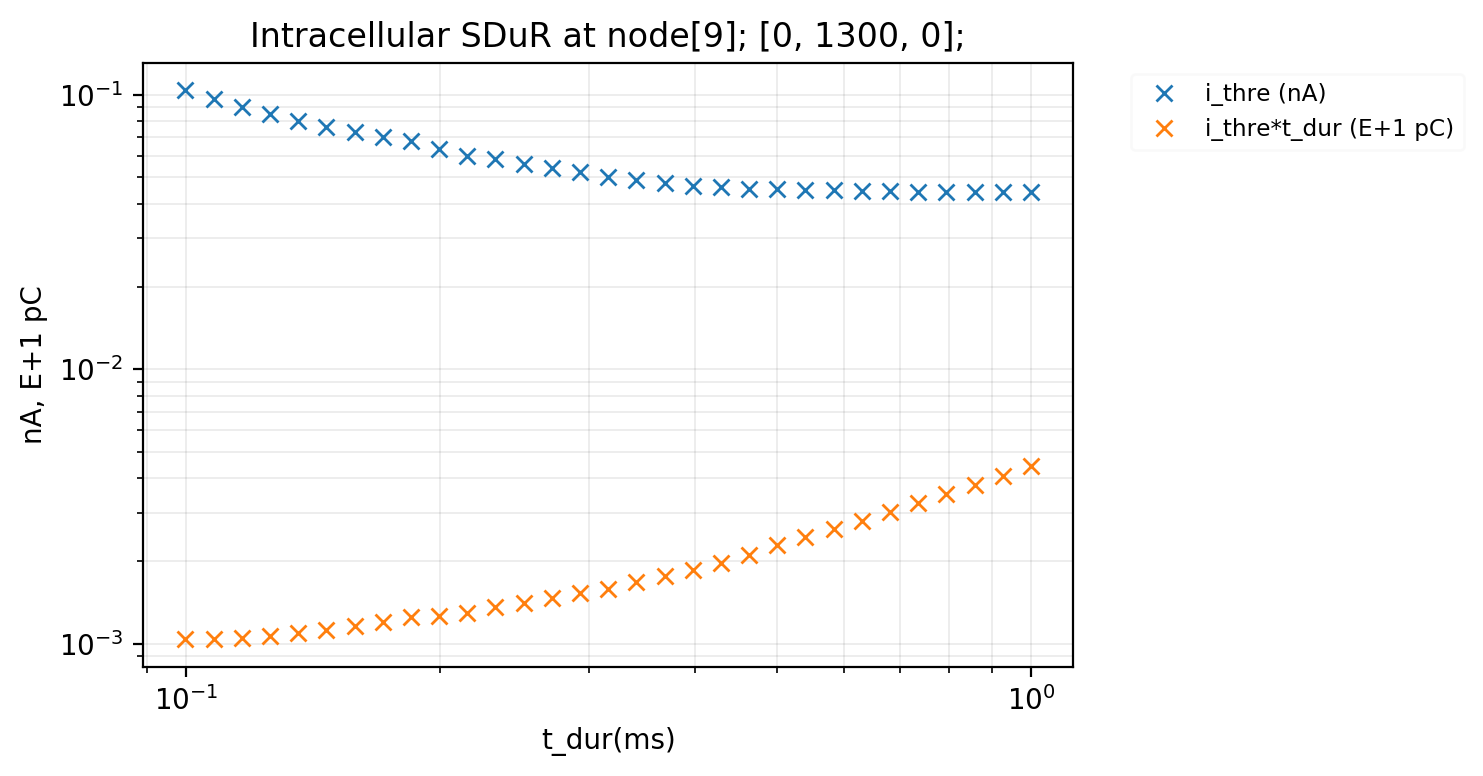

The data file committed next to this chart (first rows):
1.000000000000000000e+00, 4.419922132608177651e-02, -1.399999999998655653e-01, 4.419922132608177651e-02
9.260624110733136627e-01, 4.419922132608177651e-02, -6.606241107317956107e-02, 4.093123746879431119e-02
8.575915892029185583e-01, 4.419922132608177651e-02, 2.408410797215765342e-03, 3.790488045856599958e-02
7.941833348134494930e-01, 4.419922132608177651e-02, 6.581666518668427557e-02, 3.510228498890535787e-02
7.354633338715873547e-01, 4.419922132608177651e-02, 2.245366661285643772e-01, 3.250690667100826492e-02
6.810849482211396300e-01, 4.440987517460796147e-02, 7.891505177897784051e-02, 3.024689753380513726e-02
6.307271692954112829e-01, 4.440987517460796147e-02, 1.692728307047133285e-01, 2.801051485764303670e-02
5.840927231271546560e-01, 4.483419959049646936e-02, 1.159072768729529912e-01, 2.618732972803944348e-02
5.409063154695102904e-01, 4.504787975059820759e-02, 1.590936845305996883e-01, 2.436668265560964011e-02
5.009130066684768234e-01, 4.547830012865676508e-02, 1.790869933316301399e-01, 2.278067205561683586e-02
4.638767066933923711e-01, 4.526257831208187893e-02, 1.561232933064857775e-01, 2.099625576386031020e-02
4.295787814412311834e-01, 4.591283305769161549e-02, 1.604212185586497696e-01, 1.972317887743784207e-02
3.978167620874024646e-01, 4.657242954321003103e-02, 2.421832379124850831e-01, 1.852729312342349735e-02
3.684031498640386593e-01, 4.769288182322670155e-02, 2.015968501358464948e-01, 1.757020788977007100e-02
3.411643092100948293e-01, 4.907306347221439269e-02, 1.988356907897994574e-01, 1.674197780032116167e-02
3.159394427592618348e-01, 5.001530334619942036e-02, 3.040605572406498425e-01, 1.580180706863369006e-02
2.925796421148011972e-01, 5.220202073999170855e-02, 2.374203578851066254e-01, 1.527324854577620343e-02
2.709470088077999828e-01, 5.396868723647683941e-02, 2.390529911921142059e-01, 1.462265437600709234e-02
2.509138402496535192e-01, 5.606106291218665438e-02, 2.590861597502680524e-01, 1.406649658377417782e-02
2.323618758732583223e-01, 5.851210675642792847e-02, 2.776381241266676625e-01, 1.359598288721994633e-02
2.151815990127075862e-01, 5.991980706467557594e-02, 3.048184009872230149e-01, 1.289363989670982286e-02
1.992715904003189153e-01, 6.343801957001468650e-02, 2.807284095996145368e-01, 1.264139505156338175e-02
1.845379294645330681e-01, 6.780452770141970342e-02, 2.754620705354042798e-01, 1.251250715034056722e-02
1.708936398944025381e-01, 7.009922790079967103e-02, 3.991063601055557797e-01, 1.197951220975491428e-02
1.582581761977049917e-01, 7.316403388390155249e-02, 3.217418238022418109e-01, 1.157880656573334957e-02
1.465569482217119468e-01, 7.636283614621136584e-02, 4.034430517782503500e-01, 1.119150422314337326e-02
1.357208808297453162e-01, 8.046301947044717795e-02, 3.042791191702036713e-01, 1.092051187675003796e-02
1.256860061341877888e-01, 8.478335574002607289e-02, 3.443139938657679977e-01, 1.065608136961794170e-02
1.163930858788012057e-01, 9.018924398826044797e-02, 3.236069141211537215e-01, 1.049740442086975409e-02
1.077872617411858996e-01, 9.639706809609488447e-02, 3.422127382587731859e-01, 1.039037600995670017e-02
9.981773149103290166e-02, 1.040166283223558363e-01, 3.201822685089261711e-01, 1.038270387648348309e-02
